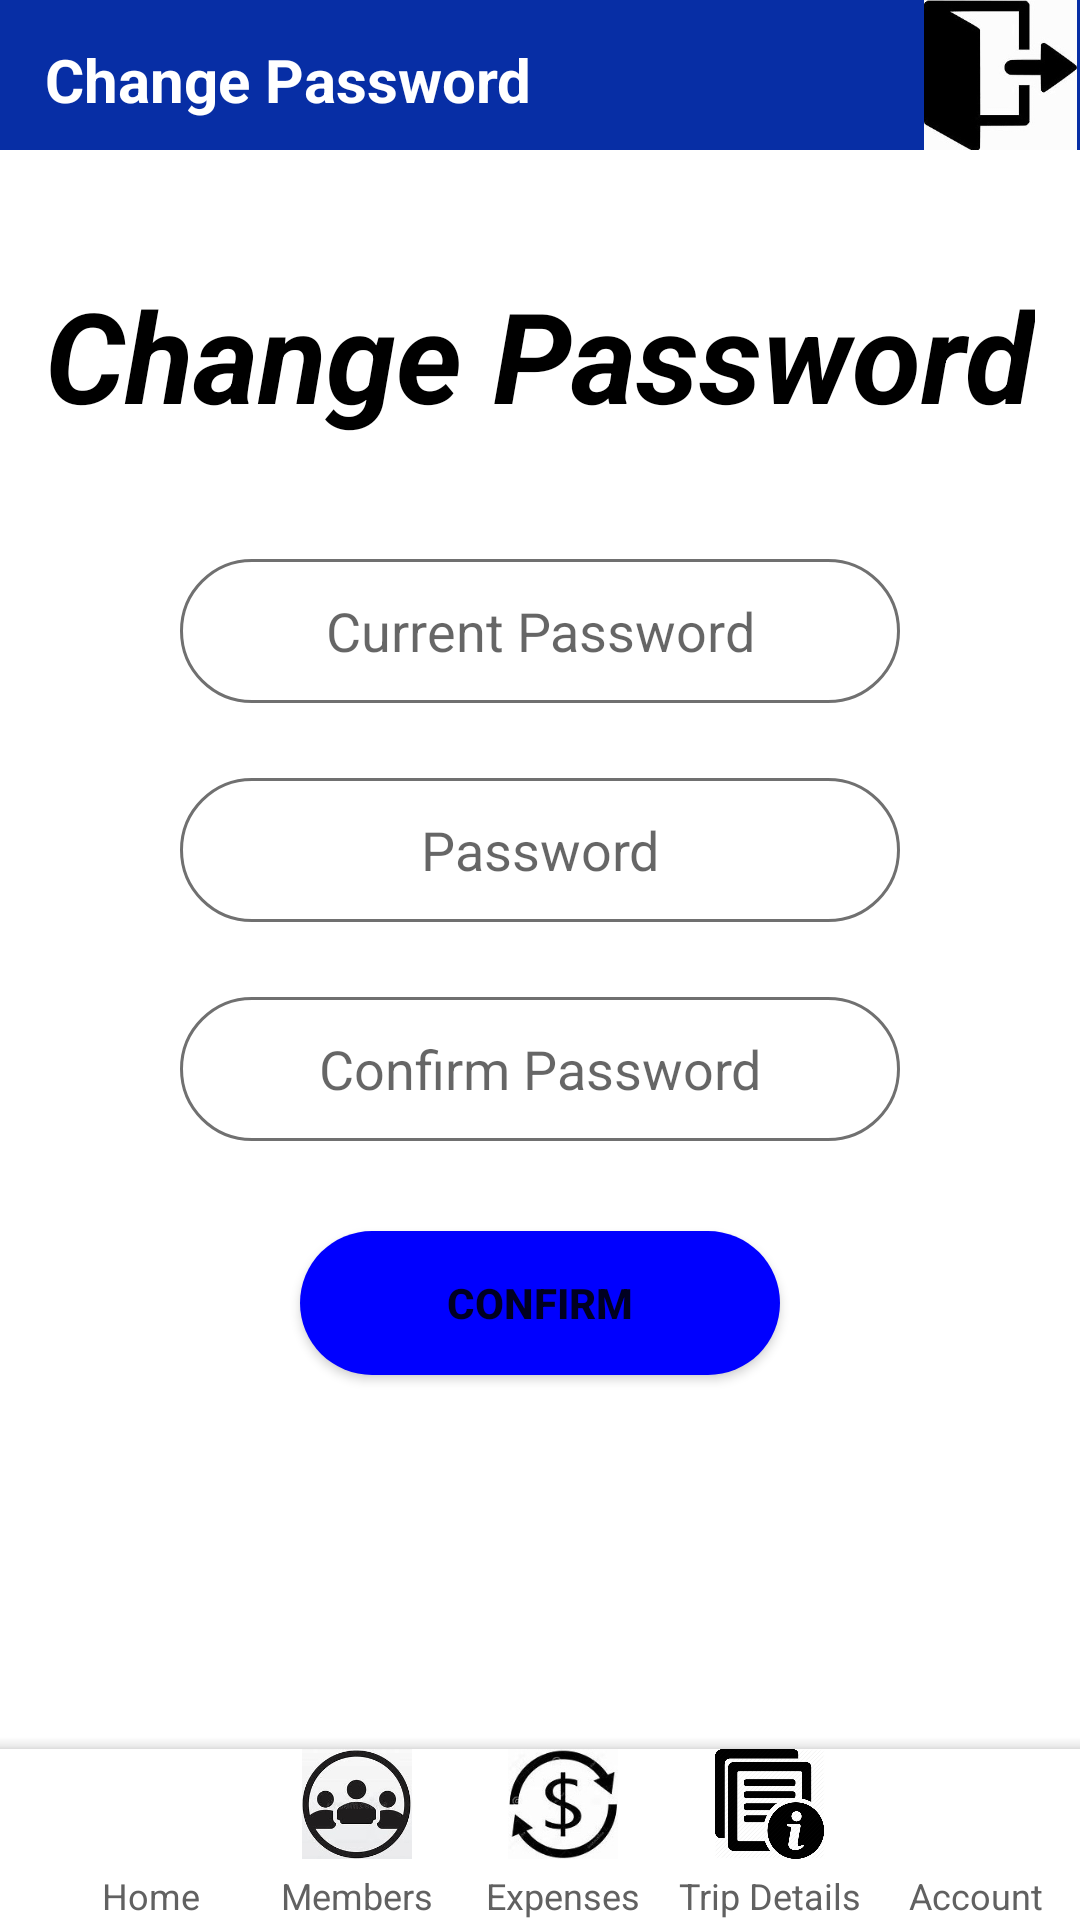

Produce the Android XML layout that renders to this screen, including the resource entries it uses.
<!-- AndroidManifest.xml: application theme Theme.HangoutFinance_App -->
<!-- res/layout/activity_change_password.xml -->
<?xml version="1.0" encoding="utf-8"?>
<androidx.constraintlayout.widget.ConstraintLayout xmlns:android="http://schemas.android.com/apk/res/android"
    xmlns:app="http://schemas.android.com/apk/res-auto"
    xmlns:tools="http://schemas.android.com/tools"
    android:layout_width="match_parent"
    android:layout_height="match_parent"
    tools:context=".ChangePassword">

    <EditText
        android:id="@+id/current_password"
        android:layout_width="0dp"
        android:layout_height="48dp"
        android:layout_marginStart="60dp"
        android:layout_marginTop="40dp"
        android:layout_marginEnd="60dp"
        android:background="@drawable/new_trip_background"
        android:ems="10"
        android:hint="Current Password"
        android:inputType="textPersonName"
        android:textAlignment="center"
        app:layout_constraintEnd_toEndOf="parent"
        app:layout_constraintStart_toStartOf="parent"
        app:layout_constraintTop_toBottomOf="@+id/header_password" />

    <Button
        android:id="@+id/confirm"
        android:layout_width="0dp"
        android:layout_height="wrap_content"
        android:layout_marginStart="100dp"
        android:layout_marginTop="30dp"
        android:layout_marginEnd="100dp"
        android:background="@drawable/active_trips_background"
        android:onClick="confirm_buttonClicked"
        android:text="CONFIRM"
        android:textStyle="bold"
        app:layout_constraintEnd_toEndOf="parent"
        app:layout_constraintStart_toStartOf="parent"
        app:layout_constraintTop_toBottomOf="@+id/confirm_password" />

    <EditText
        android:id="@+id/confirm_password"
        android:layout_width="0dp"
        android:layout_height="48dp"
        android:layout_marginStart="60dp"
        android:layout_marginTop="25dp"
        android:layout_marginEnd="60dp"
        android:background="@drawable/new_trip_background"
        android:ems="10"
        android:hint="Confirm Password"
        android:inputType="textPassword"
        android:textAlignment="center"
        app:layout_constraintEnd_toEndOf="parent"
        app:layout_constraintStart_toStartOf="parent"
        app:layout_constraintTop_toBottomOf="@+id/change_password" />

    <EditText
        android:id="@+id/change_password"
        android:layout_width="0dp"
        android:layout_height="48dp"
        android:layout_marginStart="60dp"
        android:layout_marginTop="25dp"
        android:layout_marginEnd="60dp"
        android:background="@drawable/new_trip_background"
        android:ems="10"
        android:hint="@string/password"
        android:inputType="textPassword"
        android:textAlignment="center"
        app:layout_constraintEnd_toEndOf="parent"
        app:layout_constraintStart_toStartOf="parent"
        app:layout_constraintTop_toBottomOf="@+id/current_password" />

    <TextView
        android:id="@+id/header_password"
        android:layout_width="wrap_content"
        android:layout_height="wrap_content"
        android:layout_marginTop="40dp"
        android:text="Change Password"
        android:textColor="@color/black"
        android:textSize="42sp"
        android:textStyle="bold|italic"
        app:layout_constraintEnd_toEndOf="parent"
        app:layout_constraintStart_toStartOf="parent"
        app:layout_constraintTop_toBottomOf="@+id/constraintLayout2" />

    <androidx.constraintlayout.widget.ConstraintLayout
        android:id="@+id/constraintLayout2"
        android:layout_width="match_parent"
        android:layout_height="50dp"
        android:background="#072EA5"
        app:layout_constraintEnd_toEndOf="parent"
        app:layout_constraintStart_toStartOf="parent"
        app:layout_constraintTop_toTopOf="parent">

        <ImageView
            android:id="@+id/imageView5"
            android:layout_width="53dp"
            android:layout_height="wrap_content"
            android:onClick="logout3_buttonClicked"
            app:layout_constraintEnd_toEndOf="parent"
            app:layout_constraintTop_toTopOf="parent"
            app:srcCompat="@drawable/logout"
            tools:ignore="SpeakableTextPresentCheck" />

        <TextView
            android:id="@+id/password_home"
            android:layout_width="wrap_content"
            android:layout_height="wrap_content"
            android:layout_marginStart="15dp"
            android:layout_marginTop="13dp"
            android:text="Change Password"
            android:textColor="@color/white"
            android:textSize="20sp"
            android:textStyle="bold"
            app:layout_constraintStart_toStartOf="parent"
            app:layout_constraintTop_toTopOf="parent" />
    </androidx.constraintlayout.widget.ConstraintLayout>
    <androidx.coordinatorlayout.widget.CoordinatorLayout
        android:layout_width="match_parent"
        android:layout_height="65dp"
        android:elevation="3dp"
        app:layout_constraintBottom_toBottomOf="parent"
        app:layout_constraintEnd_toEndOf="parent"
        app:layout_constraintStart_toStartOf="parent">

        <com.google.android.material.bottomappbar.BottomAppBar
            android:layout_width="match_parent"
            android:layout_height="match_parent"
            android:layout_gravity="bottom"
            app:backgroundTint="#ffffff"
            android:layout_marginTop="8dp"

            >

            <LinearLayout
                android:layout_width="match_parent"
                android:layout_height="wrap_content">

                <LinearLayout
                    android:layout_width="0dp"
                    android:layout_height="match_parent"
                    android:layout_weight="1"
                    android:orientation="vertical">

                    <ImageView
                        android:id="@+id/home_image3"
                        android:layout_width="match_parent"
                        android:layout_height="wrap_content"
                        android:layout_weight="1"
                        app:srcCompat="@drawable/btn_1" />

                    <TextView
                        android:id="@+id/home_bar3"
                        android:layout_width="match_parent"
                        android:layout_height="wrap_content"
                        android:layout_marginTop="4dp"
                        android:text="Home"
                        android:textColor="#616161"
                        android:textAlignment="center"
                        android:textSize="12sp" />
                </LinearLayout>

                <LinearLayout
                    android:layout_width="0dp"
                    android:layout_height="match_parent"
                    android:layout_weight="1"
                    android:orientation="vertical">

                    <ImageView
                        android:id="@+id/members_image3"
                        android:layout_width="match_parent"
                        android:layout_height="wrap_content"
                        android:layout_weight="1"
                        app:srcCompat="@drawable/btn_2" />

                    <TextView
                        android:id="@+id/members_bar3"
                        android:layout_width="match_parent"
                        android:layout_height="wrap_content"
                        android:layout_marginTop="4dp"
                        android:text="Members"
                        android:textColor="#616161"
                        android:textAlignment="center"
                        android:textSize="12sp" />
                </LinearLayout>

                <LinearLayout
                    android:layout_width="0dp"
                    android:layout_height="match_parent"
                    android:layout_weight="1"
                    android:orientation="vertical">

                    <ImageView
                        android:id="@+id/expenses_image3"
                        android:layout_width="match_parent"
                        android:layout_height="0dp"
                        android:layout_weight="1"
                        app:srcCompat="@drawable/btn_3" />

                    <TextView
                        android:id="@+id/expenses_bar3"
                        android:layout_width="match_parent"
                        android:layout_height="wrap_content"
                        android:layout_marginTop="4dp"
                        android:text="Expenses"
                        android:textColor="#616161"
                        android:textAlignment="center"
                        android:textSize="12sp" />
                </LinearLayout>

                <LinearLayout
                    android:layout_width="0dp"
                    android:layout_height="match_parent"
                    android:layout_weight="1"
                    android:orientation="vertical">

                    <ImageView
                        android:id="@+id/details_image3"
                        android:layout_width="match_parent"
                        android:layout_height="0dp"
                        android:layout_weight="1"
                        app:srcCompat="@drawable/btn_4" />

                    <TextView
                        android:id="@+id/details_bar3"
                        android:layout_width="match_parent"
                        android:layout_height="wrap_content"
                        android:layout_marginTop="4dp"
                        android:text="Trip Details"
                        android:textColor="#616161"
                        android:textAlignment="center"
                        android:textSize="12sp" />
                </LinearLayout>

                <LinearLayout
                    android:layout_width="0dp"
                    android:layout_height="match_parent"
                    android:layout_weight="1"
                    android:orientation="vertical">

                    <ImageView
                        android:id="@+id/account_image3"
                        android:layout_width="match_parent"
                        android:layout_height="wrap_content"
                        android:layout_weight="1"
                        app:srcCompat="@drawable/btn_5"
                        tools:ignore="SpeakableTextPresentCheck,TouchTargetSizeCheck" />

                    <TextView
                        android:id="@+id/account_bar3"
                        android:layout_width="match_parent"
                        android:layout_height="wrap_content"
                        android:layout_marginTop="4dp"
                        android:text="Account"
                        android:textColor="#616161"
                        android:textAlignment="center"
                        android:textSize="12sp" />
                </LinearLayout>
            </LinearLayout>
        </com.google.android.material.bottomappbar.BottomAppBar>

    </androidx.coordinatorlayout.widget.CoordinatorLayout>
</androidx.constraintlayout.widget.ConstraintLayout>
<!-- resources referenced by this layout -->
<resources>
  <!-- drawable active_trips_background (drawable) -->
  <?xml version="1.0" encoding="utf-8"?>
  <selector xmlns:android="http://schemas.android.com/apk/res/android">
      <item><shape android:shape="rectangle">
          <gradient android:angle="90" android:startColor="#0000FF" android:endColor="#0000FF"/>
          <corners android:radius="50dp"></corners>
      </shape> </item>
  </selector>
  <!-- drawable btn_2: jpg bitmap (drawable, 38070 bytes) -->
  <!-- drawable btn_3: jpg bitmap (drawable, 30109 bytes) -->
  <!-- drawable btn_4: png bitmap (drawable, 7592 bytes) -->
  <!-- drawable logout: jpg bitmap (drawable, 28594 bytes) -->
  <!-- drawable new_trip_background (drawable) -->
  <?xml version="1.0" encoding="utf-8"?>
  <selector xmlns:android="http://schemas.android.com/apk/res/android">
      <item><shape android:shape="rectangle">
          <solid android:color="@color/white"></solid>
          <corners android:radius="30dp"></corners>
          <stroke android:width="1dp" android:color="#707070"></stroke>
      </shape></item>
  </selector>
  <string name="password">Password</string>
  <style name="Theme.HangoutFinance_App" parent="Theme.MaterialComponents.DayNight.DarkActionBar">
          
          <item name="colorPrimary">@color/purple_500</item>
          <item name="colorPrimaryVariant">@color/purple_700</item>
          <item name="colorOnPrimary">@color/white</item>
          
          <item name="colorSecondary">@color/teal_200</item>
          <item name="colorSecondaryVariant">@color/teal_700</item>
          <item name="colorOnSecondary">@color/black</item>
          
          <item name="android:statusBarColor">?attr/colorPrimaryVariant</item>
          
      </style>
  <!-- not gathered from this repository: default colours our renderer supplied (Android Studio template values) -->
  <color name="purple_500">#FF6200EE</color>
  <color name="purple_700">#FF3700B3</color>
  <color name="teal_200">#FF03DAC5</color>
  <color name="teal_700">#FF018786</color>
  <color name="black">#FF000000</color>
  <color name="white">#FFFFFFFF</color>
</resources>
